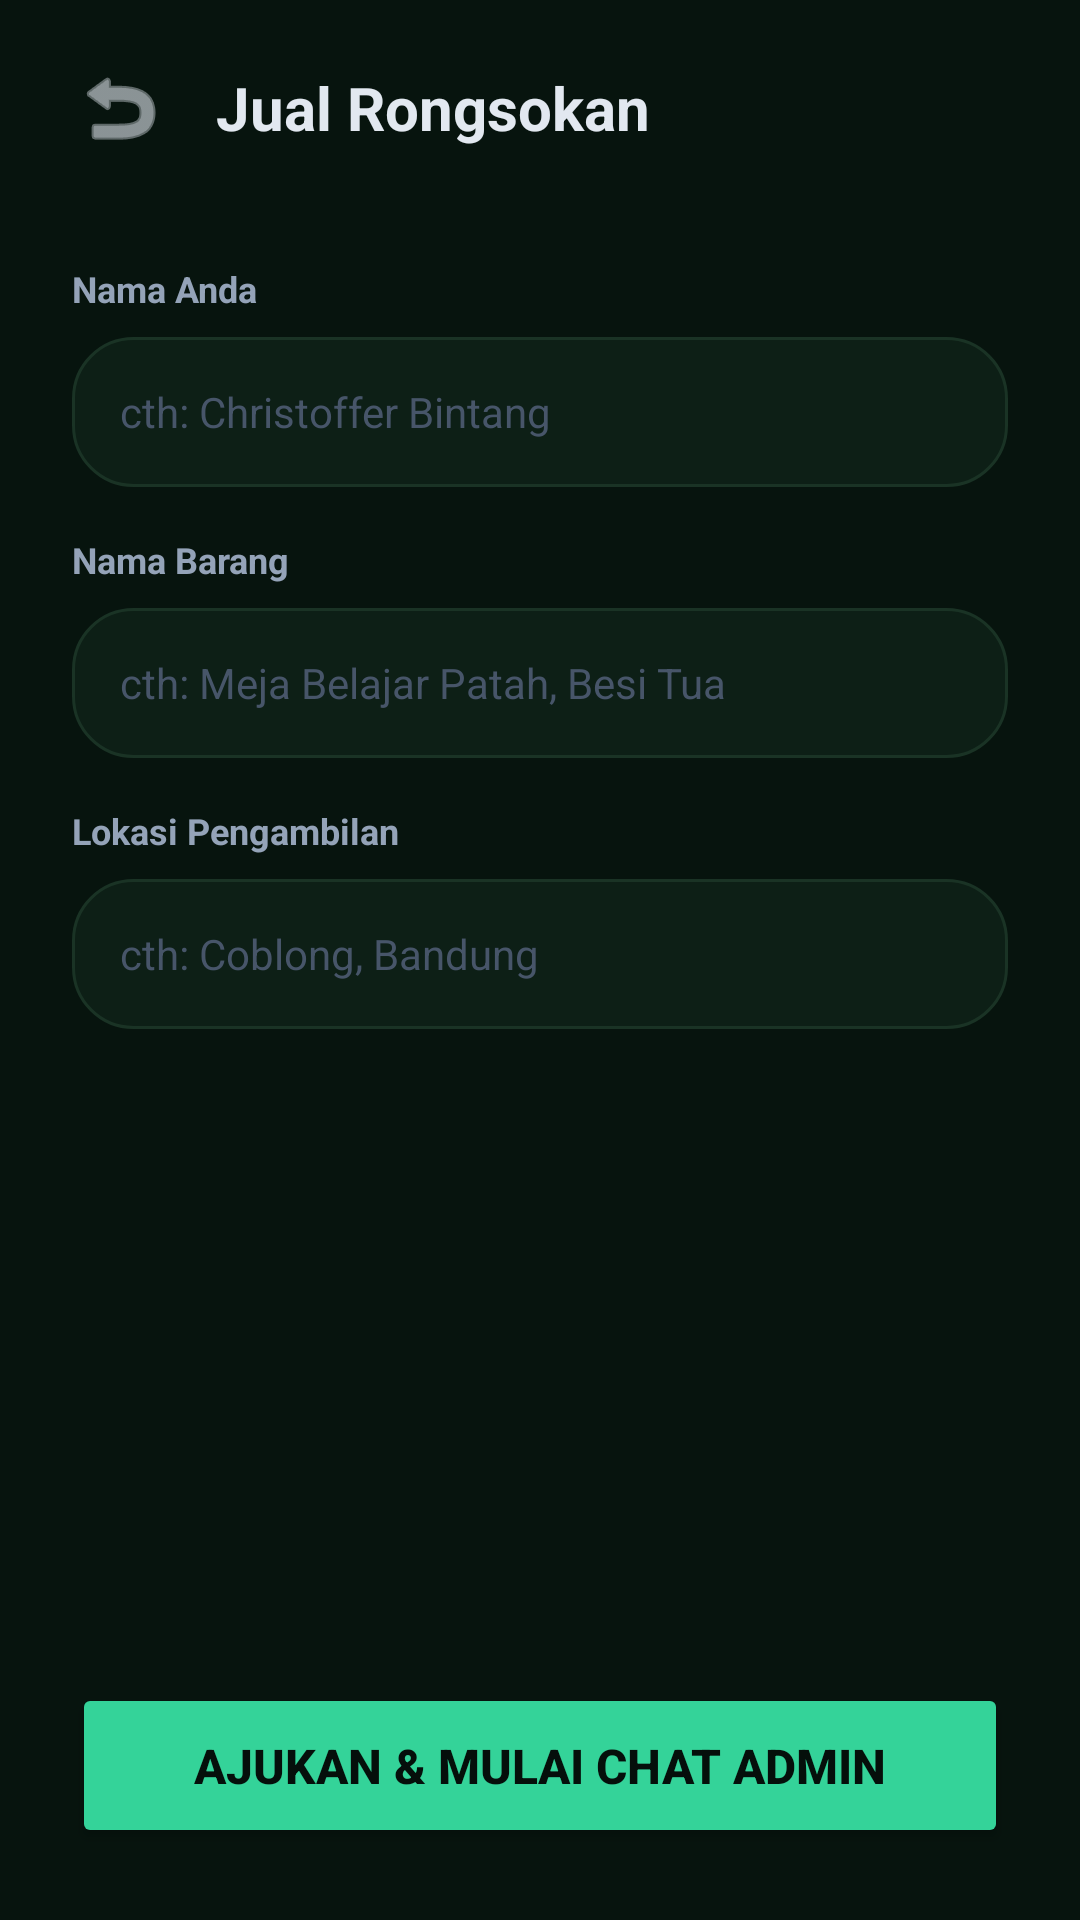

Reconstruct the res/layout file that produces this screen, plus the resources it refers to.
<!-- AndroidManifest.xml: application theme Theme.EcoSort -->
<!-- res/layout/activity_jual_rongsok.xml -->
<?xml version="1.0" encoding="utf-8"?>
<LinearLayout xmlns:android="http://schemas.android.com/apk/res/android"
    xmlns:app="http://schemas.android.com/apk/res-auto"
    android:layout_width="match_parent"
    android:layout_height="match_parent"
    android:background="#07140E"
    android:orientation="vertical">

    <RelativeLayout
        android:layout_width="match_parent"
        android:layout_height="wrap_content"
        android:paddingHorizontal="24dp"
        android:paddingTop="24dp"
        android:paddingBottom="16dp">

        <ImageView
            android:id="@+id/btnBackJual"
            android:layout_width="32dp"
            android:layout_height="32dp"
            android:layout_alignParentStart="true"
            android:layout_centerVertical="true"
            android:background="?attr/selectableItemBackgroundBorderless"
            android:clickable="true"
            android:focusable="true"
            android:src="@android:drawable/ic_menu_revert"
            app:tint="#E2E8F0" />

        <TextView
            android:layout_width="wrap_content"
            android:layout_height="wrap_content"
            android:layout_centerVertical="true"
            android:layout_marginStart="16dp"
            android:layout_toEndOf="@id/btnBackJual"
            android:text="Jual Rongsokan"
            android:textColor="#E2E8F0"
            android:textSize="20sp"
            android:textStyle="bold" />
    </RelativeLayout>

    <ScrollView
        android:layout_width="match_parent"
        android:layout_height="0dp"
        android:layout_weight="1"
        android:paddingHorizontal="24dp">

        <LinearLayout
            android:layout_width="match_parent"
            android:layout_height="wrap_content"
            android:orientation="vertical">

            <TextView
                android:layout_width="wrap_content"
                android:layout_height="wrap_content"
                android:layout_marginTop="16dp"
                android:text="Nama Anda"
                android:textColor="#94A3B8"
                android:textSize="12sp"
                android:textStyle="bold" />

            <EditText
                android:id="@+id/etNamaPengirim"
                android:layout_width="match_parent"
                android:layout_height="50dp"
                android:layout_marginTop="8dp"
                android:layout_marginBottom="16dp"
                android:background="@drawable/bg_tab_inactive"
                android:hint="cth: Christoffer Bintang"
                android:paddingHorizontal="16dp"
                android:textColor="#FFFFFF"
                android:textColorHint="#475569"
                android:textSize="14sp" />

            <TextView
                android:layout_width="wrap_content"
                android:layout_height="wrap_content"
                android:text="Nama Barang"
                android:textColor="#94A3B8"
                android:textSize="12sp"
                android:textStyle="bold" />

            <EditText
                android:id="@+id/etNamaBarang"
                android:layout_width="match_parent"
                android:layout_height="50dp"
                android:layout_marginTop="8dp"
                android:layout_marginBottom="16dp"
                android:background="@drawable/bg_tab_inactive"
                android:hint="cth: Meja Belajar Patah, Besi Tua"
                android:paddingHorizontal="16dp"
                android:textColor="#FFFFFF"
                android:textColorHint="#475569"
                android:textSize="14sp" />

            <TextView
                android:layout_width="wrap_content"
                android:layout_height="wrap_content"
                android:text="Lokasi Pengambilan"
                android:textColor="#94A3B8"
                android:textSize="12sp"
                android:textStyle="bold" />

            <EditText
                android:id="@+id/etLokasiBarang"
                android:layout_width="match_parent"
                android:layout_height="50dp"
                android:layout_marginTop="8dp"
                android:layout_marginBottom="16dp"
                android:background="@drawable/bg_tab_inactive"
                android:hint="cth: Coblong, Bandung"
                android:paddingHorizontal="16dp"
                android:textColor="#FFFFFF"
                android:textColorHint="#475569"
                android:textSize="14sp" />

        </LinearLayout>
    </ScrollView>

    <Button
        android:id="@+id/btnSimpanJualan"
        android:layout_width="match_parent"
        android:layout_height="55dp"
        android:layout_marginHorizontal="24dp"
        android:layout_marginBottom="24dp"
        android:backgroundTint="#34D399"
        android:text="Ajukan &amp; Mulai Chat Admin"
        android:textColor="#050F0B"
        android:textSize="16sp"
        android:textStyle="bold" />

</LinearLayout>
<!-- resources referenced by this layout -->
<resources>
  <!-- drawable bg_tab_inactive (drawable) -->
  <?xml version="1.0" encoding="utf-8"?>
  <shape xmlns:android="http://schemas.android.com/apk/res/android">
      <solid android:color="#0D1F16" />
      <corners android:radius="20dp" />
      <stroke android:width="1dp" android:color="#1A3325" />
  </shape>
  <style name="Theme.EcoSort" parent="Base.Theme.EcoSort" />
  <style name="Base.Theme.EcoSort" parent="Theme.MaterialComponents.DayNight.NoActionBar">
          <item name="colorPrimary">#34D399</item>
          <item name="android:windowBackground">#07140E</item>
          <item name="colorSecondaryContainer">#113C24</item>
          <item name="colorOnSecondaryContainer">#34D399</item>
      </style>
</resources>
